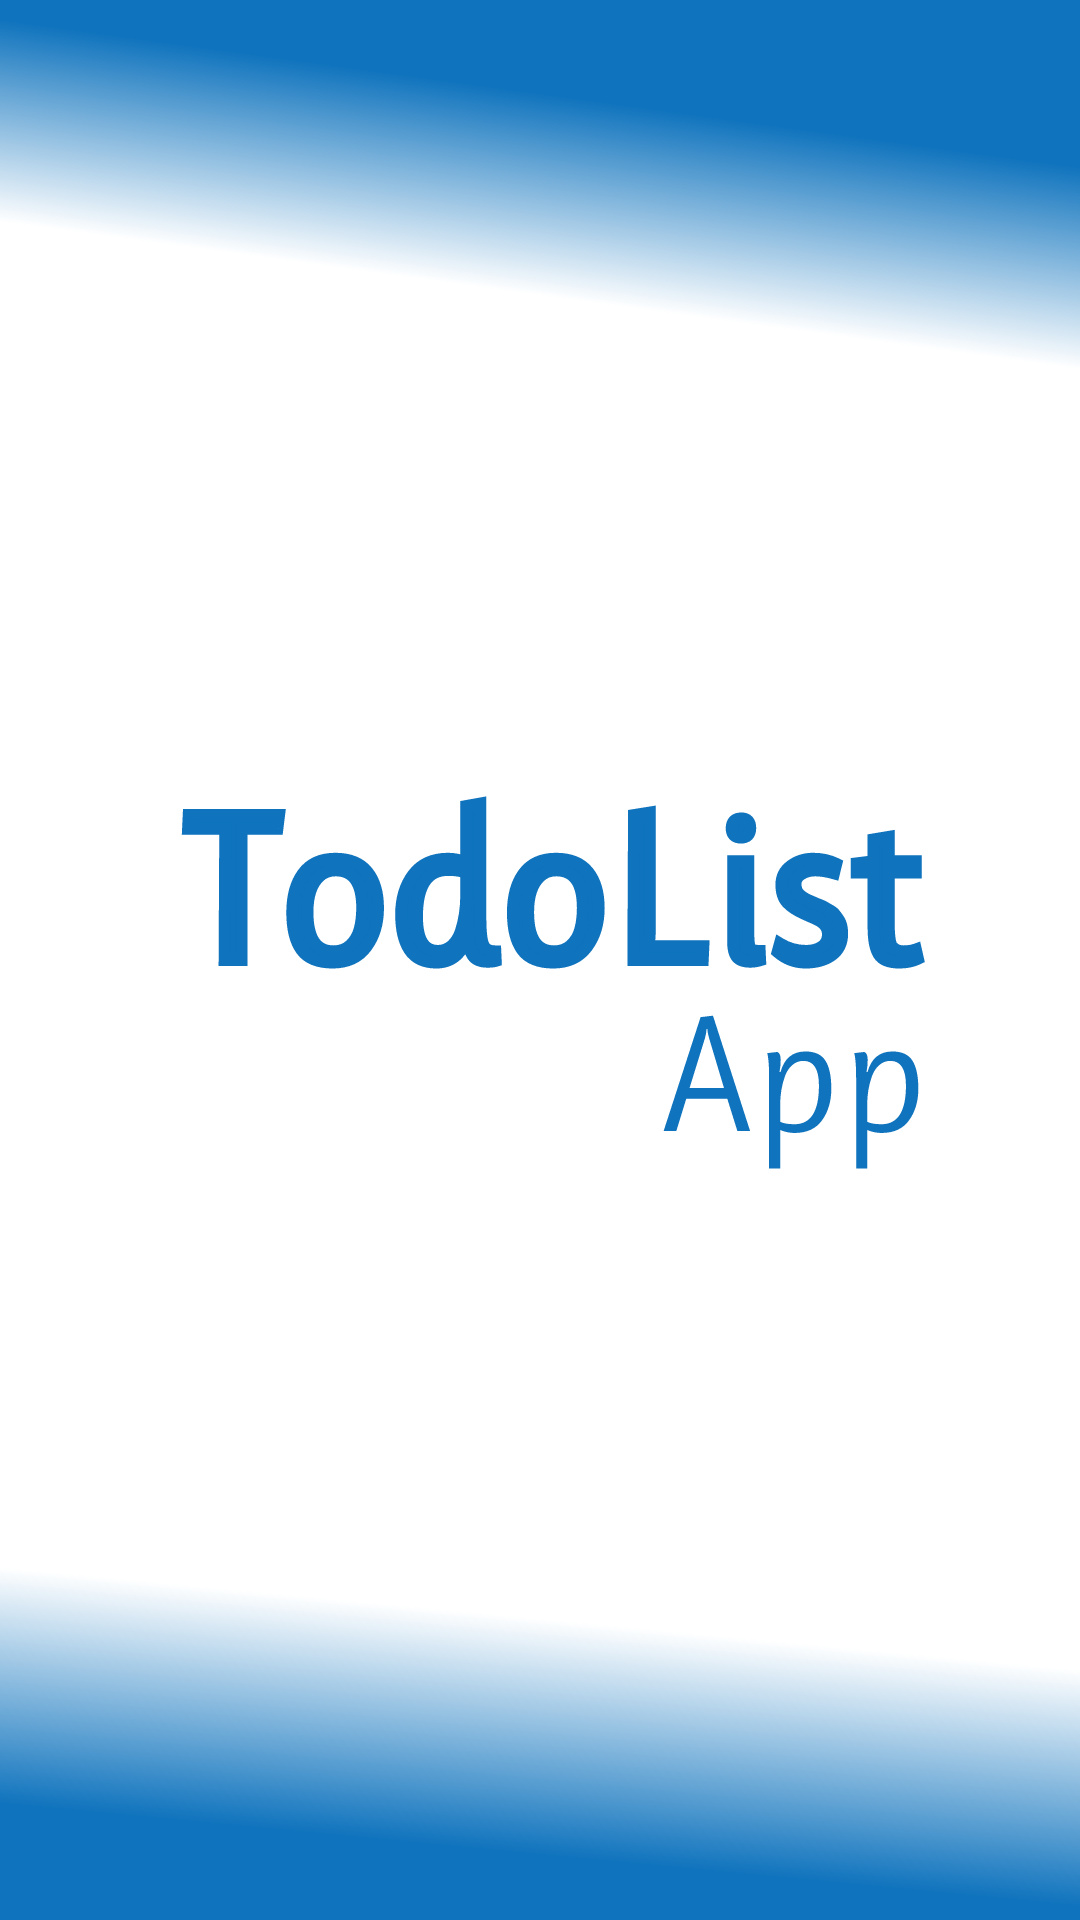

Produce the Android XML layout that renders to this screen, including the resource entries it uses.
<!-- AndroidManifest.xml: application theme AppTheme -->
<!-- res/layout/activity_splash.xml -->
<?xml version="1.0" encoding="utf-8"?>
<androidx.constraintlayout.widget.ConstraintLayout xmlns:android="http://schemas.android.com/apk/res/android"
    xmlns:app="http://schemas.android.com/apk/res-auto"
    xmlns:tools="http://schemas.android.com/tools"
    android:layout_width="match_parent"
    android:layout_height="match_parent"
    android:background="@drawable/image_splash"
    tools:context="com.example.todolist.SplashActivity">

</androidx.constraintlayout.widget.ConstraintLayout>
<!-- resources referenced by this layout -->
<resources>
  <!-- drawable image_splash: vector/xml drawable (drawable, 28654 chars, omitted) -->
  <style name="AppTheme" parent="Theme.AppCompat.Light.DarkActionBar">
          
          <item name="colorPrimary">@color/colorPrimary</item>
          <item name="colorPrimaryDark">@color/colorPrimaryDark</item>
          <item name="colorAccent">@color/colorAccent</item>
      </style>
  <color name="colorPrimary">#039BE5</color>
  <color name="colorPrimaryDark">#006DB3</color>
  <color name="colorAccent">#63CCFF</color>
</resources>
